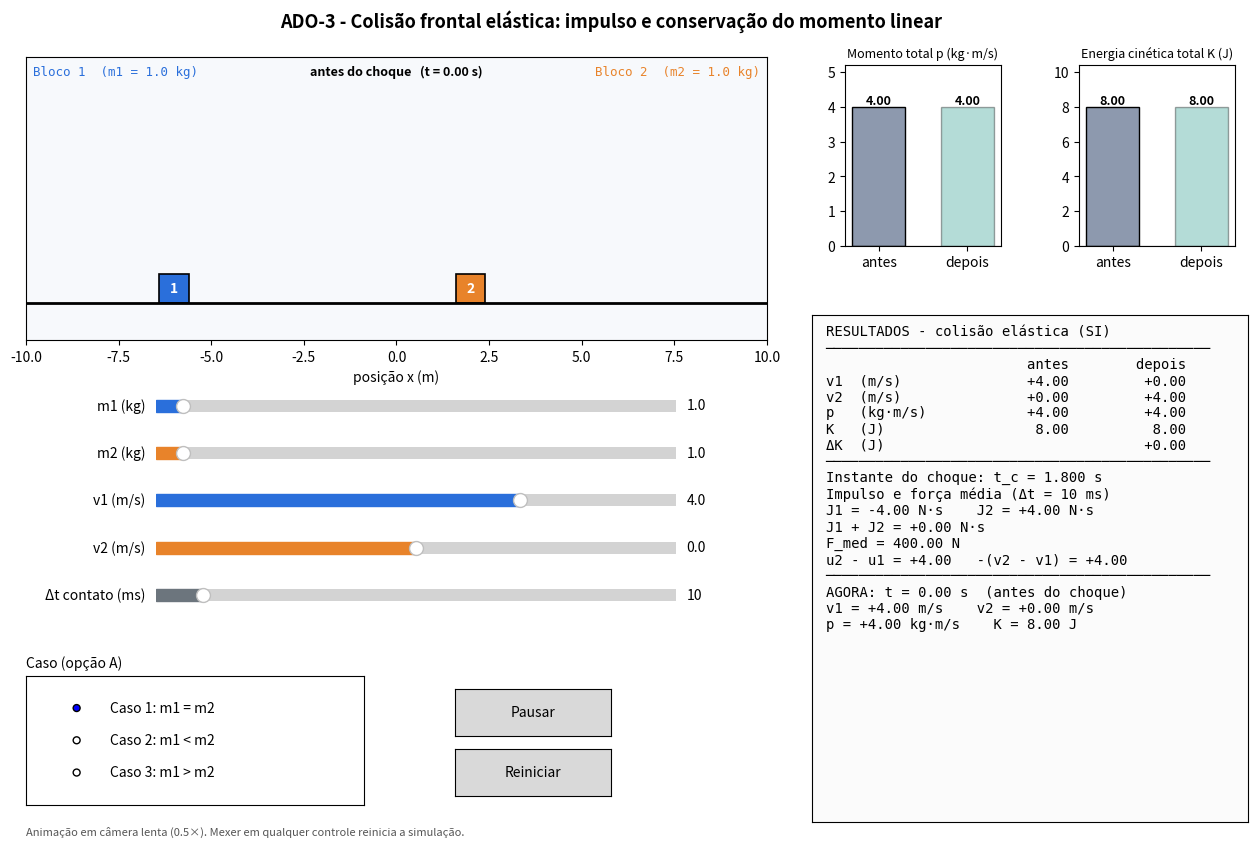

Reproduce this figure in Python.
# ADO-3 - Colisões, impulso e momento linear (Opção A: colisões elásticas)
# Aluno(s): ______________________________________

import itertools

import numpy as np
import matplotlib.pyplot as plt
from matplotlib.animation import FuncAnimation
from matplotlib.patches import Rectangle
from matplotlib.widgets import Button, RadioButtons, Slider

X1_0, X2_0 = -6.0, 2.0
XMIN, XMAX = -10.0, 10.0
T_MAX = 20.0
LADO_POR_RAIZ = 0.8

INTERVALO_MS = 30
ESCALA_TEMPO = 0.5   # câmera lenta
PASSO_T = INTERVALO_MS / 1000.0 * ESCALA_TEMPO

# (m1, m2, v1), com o alvo em repouso
CASOS = {
    "Caso 1: m1 = m2": (1.0, 1.0, 4.0),
    "Caso 2: m1 < m2": (1.0, 4.0, 5.0),
    "Caso 3: m1 > m2": (4.0, 1.0, 5.0),
}

COR1, COR2 = "#2a6fdb", "#e8832a"
COR_ANTES, COR_DEPOIS = "#8d99ae", "#2a9d8f"


# ---------------------------------------------------------------- física
def momento(m1, v1, m2, v2):
    return m1 * v1 + m2 * v2


def cinetica(m1, v1, m2, v2):
    return 0.5 * m1 * v1 ** 2 + 0.5 * m2 * v2 ** 2


def colisao_elastica(m1, m2, v1, v2):
    soma = m1 + m2
    u1 = ((m1 - m2) * v1 + 2.0 * m2 * v2) / soma
    u2 = ((m2 - m1) * v2 + 2.0 * m1 * v1) / soma
    return u1, u2


def impulso(m, v, u):
    return m * (u - v)


def forca_media(J, dt):
    return abs(J) / dt


def lado_bloco(m):
    return LADO_POR_RAIZ * np.sqrt(m)


def instante_choque(x1, x2, meia_soma, v1, v2):
    # só há choque se o bloco 1 se aproxima do 2
    if v1 <= v2:
        return None
    return (x2 - x1 - meia_soma) / (v1 - v2)


def _tempo_de_saida(x0, v, lado, t0=0.0):
    if v > 0:
        return t0 + (XMAX - lado / 2 - x0) / v
    if v < 0:
        return t0 + (XMIN + lado / 2 - x0) / v
    return np.inf


def calcular_cenario(m1, m2, v1, v2, dt_ms):
    dt = dt_ms * 1e-3
    w1, w2 = lado_bloco(m1), lado_bloco(m2)
    tc = instante_choque(X1_0, X2_0, (w1 + w2) / 2, v1, v2)
    colide = tc is not None

    if colide:
        u1, u2 = colisao_elastica(m1, m2, v1, v2)
    else:
        u1, u2 = v1, v2

    J1, J2 = impulso(m1, v1, u1), impulso(m2, v2, u2)
    p_a, p_d = momento(m1, v1, m2, v2), momento(m1, u1, m2, u2)
    K_a, K_d = cinetica(m1, v1, m2, v2), cinetica(m1, u1, m2, u2)

    x1c = X1_0 + v1 * tc if colide else None
    x2c = X2_0 + v2 * tc if colide else None

    # a simulação termina quando um bloco sai da janela ou em T_MAX
    ex1, ex2 = _tempo_de_saida(X1_0, v1, w1), _tempo_de_saida(X2_0, v2, w2)
    fora = False
    if colide:
        if tc < min(ex1, ex2, T_MAX):
            ex1 = _tempo_de_saida(x1c, u1, w1, tc)
            ex2 = _tempo_de_saida(x2c, u2, w2, tc)
        else:
            fora = True
    t_fim = min(T_MAX, ex1, ex2)

    return dict(m1=m1, m2=m2, v1=v1, v2=v2, u1=u1, u2=u2, dt_ms=dt_ms,
                w1=w1, w2=w2, tc=tc, colide=colide, fora=fora, t_fim=t_fim,
                x1c=x1c, x2c=x2c, J1=J1, J2=J2,
                F_med=forca_media(J1, dt),
                p_antes=p_a, p_depois=p_d,
                K_antes=K_a, K_depois=K_d, dK=K_d - K_a)


def estado_em(c, t):
    if c["colide"] and t >= c["tc"]:
        tau = t - c["tc"]
        return (c["x1c"] + c["u1"] * tau, c["x2c"] + c["u2"] * tau,
                c["u1"], c["u2"])
    return X1_0 + c["v1"] * t, X2_0 + c["v2"] * t, c["v1"], c["v2"]


# ------------------------------------------------------------- interface
def formata(x, casas=2, sinal=True):
    x = 0.0 if abs(x) < 1e-9 else x  # evita "-0.00"
    return f"{x:+.{casas}f}" if sinal else f"{x:.{casas}f}"


class Interface:
    FIG_W, FIG_H = 13.0, 8.6
    AX_ANIM = [0.05, 0.60, 0.57, 0.33]

    def __init__(self):
        self.t = 0.0
        self.pausado = False
        self.cen = None
        self._ajustando = False
        self._montar_figura()
        self._montar_controles()
        self.reiniciar()
        self.anim = FuncAnimation(self.fig, self.atualizar,
                                  frames=itertools.count(),
                                  interval=INTERVALO_MS, blit=False,
                                  cache_frame_data=False)

    def _montar_figura(self):
        self.fig = plt.figure(figsize=(self.FIG_W, self.FIG_H))
        try:
            self.fig.canvas.manager.set_window_title(
                "ADO-3 - Colisões elásticas (Opção A)")
        except Exception:
            pass
        self.fig.suptitle("ADO-3 - Colisão frontal elástica: impulso e "
                          "conservação do momento linear",
                          fontsize=13, fontweight="bold", y=0.985)

        ax = self.ax = self.fig.add_axes(self.AX_ANIM)
        razao = (self.AX_ANIM[3] * self.FIG_H) / (self.AX_ANIM[2] * self.FIG_W)
        ax.set_xlim(XMIN, XMAX)
        ax.set_ylim(-1.0, -1.0 + (XMAX - XMIN) * razao)  # escala 1:1
        ax.set_yticks([])
        ax.set_xlabel("posição x (m)")
        ax.set_facecolor("#f7f9fc")
        ax.axhline(0, color="k", lw=2)

        self.r1 = Rectangle((0, 0), 1, 1, fc=COR1, ec="k", lw=1.2)
        self.r2 = Rectangle((0, 0), 1, 1, fc=COR2, ec="k", lw=1.2)
        ax.add_patch(self.r1)
        ax.add_patch(self.r2)
        kw = dict(ha="center", va="center", color="white",
                  fontweight="bold", fontsize=10)
        self.n1 = ax.text(0, 0, "1", **kw)
        self.n2 = ax.text(0, 0, "2", **kw)

        kw = dict(transform=ax.transAxes, va="top", fontsize=9,
                  family="monospace")
        self.info1 = ax.text(0.01, 0.97, "", ha="left", color=COR1, **kw)
        self.info2 = ax.text(0.99, 0.97, "", ha="right", color=COR2, **kw)
        self.status = ax.text(0.5, 0.97, "", ha="center", color="k",
                              fontweight="bold", **{**kw, "family": "sans-serif"})
        self.aviso = ax.text(0.5, 0.62, "", transform=ax.transAxes,
                             ha="center", va="center", color="#c0392b",
                             fontsize=12, fontweight="bold",
                             bbox=dict(fc="white", ec="#c0392b", boxstyle="round"))

        self.ax_p, self.bar_p, self.rot_p = self._montar_barras(
            [0.68, 0.71, 0.12, 0.21], "Momento total p (kg·m/s)")
        self.ax_k, self.bar_k, self.rot_k = self._montar_barras(
            [0.86, 0.71, 0.12, 0.21], "Energia cinética total K (J)")

        self.ax_txt = self.fig.add_axes([0.655, 0.04, 0.335, 0.59])
        self.ax_txt.set_xticks([])
        self.ax_txt.set_yticks([])
        self.ax_txt.set_facecolor("#fbfbfb")
        self.painel = self.ax_txt.text(0.03, 0.98, "", va="top", ha="left",
                                       family="monospace", fontsize=10,
                                       transform=self.ax_txt.transAxes)

    def _montar_barras(self, rect, titulo):
        ax = self.fig.add_axes(rect)
        barras = ax.bar([0, 1], [0, 0], width=0.6, edgecolor="k",
                        color=[COR_ANTES, COR_DEPOIS])
        ax.set_xticks([0, 1])
        ax.set_xticklabels(["antes", "depois"])
        ax.set_title(titulo, fontsize=9)
        ax.axhline(0, color="k", lw=0.8)
        rotulos = [ax.text(i, 0, "", ha="center", fontsize=9,
                           fontweight="bold") for i in (0, 1)]
        return ax, barras, rotulos

    def _montar_controles(self):
        defs = [
            ("m1 (kg)", 0.5, 10.0, 1.0, 0.1, COR1),
            ("m2 (kg)", 0.5, 10.0, 1.0, 0.1, COR2),
            ("v1 (m/s)", -10.0, 10.0, 4.0, 0.1, COR1),
            ("v2 (m/s)", -10.0, 10.0, 0.0, 0.1, COR2),
            ("Δt contato (ms)", 1.0, 100.0, 10.0, 1.0, "#6c757d"),
        ]
        self.sliders = []
        for i, (nome, vmin, vmax, v0, passo, cor) in enumerate(defs):
            ax = self.fig.add_axes([0.15, 0.51 - 0.055 * i, 0.40, 0.028])
            fmt = "%.0f" if passo >= 1 else "%.1f"
            s = Slider(ax, nome, vmin, vmax, valinit=v0, valstep=passo,
                       valfmt=fmt, color=cor)
            s.on_changed(self._ao_mudar)
            self.sliders.append(s)
        self.s_m1, self.s_m2, self.s_v1, self.s_v2, self.s_dt = self.sliders

        ax_r = self.fig.add_axes([0.05, 0.06, 0.26, 0.15])
        ax_r.set_title("Caso (opção A)", fontsize=10, loc="left")
        self.radio = RadioButtons(ax_r, list(CASOS.keys()), active=0)
        for rot in self.radio.labels:
            rot.set_fontsize(10)
        self.radio.on_clicked(self._ao_escolher_caso)

        self.btn_pausa = Button(self.fig.add_axes([0.38, 0.14, 0.12, 0.055]),
                                "Pausar")
        self.btn_pausa.on_clicked(self._alternar_pausa)
        self.btn_reinicia = Button(self.fig.add_axes([0.38, 0.07, 0.12, 0.055]),
                                   "Reiniciar")
        self.btn_reinicia.on_clicked(self.reiniciar)
        self.fig.text(0.05, 0.025, f"Animação em câmera lenta ({ESCALA_TEMPO}×). "
                      "Mexer em qualquer controle reinicia a simulação.",
                      fontsize=8, color="#555555")

    def _ao_mudar(self, _valor):
        if not self._ajustando:
            self.reiniciar()

    def _ao_escolher_caso(self, rotulo):
        m1, m2, v1 = CASOS[rotulo]
        # _ajustando evita reiniciar a cada slider alterado por código
        self._ajustando = True
        self.s_m1.set_val(m1)
        self.s_m2.set_val(m2)
        self.s_v1.set_val(v1)
        self.s_v2.set_val(0.0)
        self._ajustando = False
        self.reiniciar()

    def _alternar_pausa(self, _evento=None):
        self.pausado = not self.pausado
        self.btn_pausa.label.set_text("Continuar" if self.pausado else "Pausar")
        self.fig.canvas.draw_idle()

    def reiniciar(self, _evento=None):
        self.cen = c = calcular_cenario(self.s_m1.val, self.s_m2.val,
                                        self.s_v1.val, self.s_v2.val,
                                        self.s_dt.val)
        self.t = 0.0
        self.pausado = False
        self.btn_pausa.label.set_text("Pausar")
        self.r1.set_width(c["w1"]); self.r1.set_height(c["w1"])
        self.r2.set_width(c["w2"]); self.r2.set_height(c["w2"])
        self.info1.set_text(f"Bloco 1  (m1 = {c['m1']:.1f} kg)")
        self.info2.set_text(f"Bloco 2  (m2 = {c['m2']:.1f} kg)")

        self._atualizar_barras(self.ax_p, self.bar_p, self.rot_p,
                               [c["p_antes"], c["p_depois"]])
        self._atualizar_barras(self.ax_k, self.bar_k, self.rot_k,
                               [c["K_antes"], c["K_depois"]])
        self._desenhar()

    @staticmethod
    def _atualizar_barras(ax, barras, rotulos, valores):
        ymin = min(0.0, min(valores)) * 1.3
        ymax = max(0.0, max(valores)) * 1.3
        if ymax - ymin < 1e-9:
            ymin, ymax = -1.0, 1.0
        ax.set_ylim(ymin, ymax)
        for b, r, v in zip(barras, rotulos, valores):
            b.set_height(v)
            r.set_position((b.get_x() + b.get_width() / 2, v))
            r.set_text(formata(v, sinal=False))
            r.set_va("bottom" if v >= 0 else "top")

    def atualizar(self, _quadro):
        c = self.cen
        if not self.pausado and self.t < c["t_fim"]:
            self.t = min(self.t + PASSO_T, c["t_fim"])
        self._desenhar()

    def _desenhar(self):
        c, t = self.cen, self.t
        x1, x2, va, vb = estado_em(c, t)
        self.r1.set_xy((x1 - c["w1"] / 2, 0))
        self.r2.set_xy((x2 - c["w2"] / 2, 0))
        self.n1.set_position((x1, c["w1"] / 2))
        self.n2.set_position((x2, c["w2"] / 2))

        depois = c["colide"] and t >= c["tc"]
        if not c["colide"]:
            estado = "sem colisão"
        elif depois:
            estado = "depois do choque"
        else:
            estado = "antes do choque"
        self.status.set_text(f"{estado}   (t = {t:.2f} s)")

        if not c["colide"]:
            self.aviso.set_text("Sem colisão: v1 ≤ v2 (os blocos não se aproximam)")
        elif c["fora"]:
            self.aviso.set_text(f"A colisão (t_c = {c['tc']:.1f} s) "
                                "ocorre fora da janela")
        elif t >= c["t_fim"]:
            self.aviso.set_text("Fim da simulação - clique em Reiniciar")
        else:
            self.aviso.set_text("")

        # barras "depois" esmaecidas até o choque
        alfa = 1.0 if (depois or not c["colide"]) else 0.35
        self.bar_p[1].set_alpha(alfa)
        self.bar_k[1].set_alpha(alfa)

        self.painel.set_text(self._texto_painel(t, va, vb, estado))

    def _texto_painel(self, t, va, vb, estado):
        c, f = self.cen, formata
        linha = "─" * 46
        L = ["RESULTADOS - colisão elástica (SI)", linha,
             f"{'':<15}{'antes':>14}{'depois':>14}",
             f"{'v1  (m/s)':<15}{f(c['v1']):>14}{f(c['u1']):>14}",
             f"{'v2  (m/s)':<15}{f(c['v2']):>14}{f(c['u2']):>14}",
             f"{'p   (kg·m/s)':<15}{f(c['p_antes']):>14}{f(c['p_depois']):>14}",
             f"{'K   (J)':<15}{f(c['K_antes'], sinal=False):>14}"
             f"{f(c['K_depois'], sinal=False):>14}",
             f"{'ΔK  (J)':<15}{'':>14}{f(c['dK']):>14}", linha]

        if c["colide"]:
            L += [f"Instante do choque: t_c = {c['tc']:.3f} s",
                  f"Impulso e força média (Δt = {c['dt_ms']:.0f} ms)",
                  f"J1 = {f(c['J1'])} N·s    J2 = {f(c['J2'])} N·s",
                  f"J1 + J2 = {f(c['J1'] + c['J2'])} N·s",
                  f"F_med = {c['F_med']:.2f} N",
                  f"u2 - u1 = {f(c['u2'] - c['u1'])}   "
                  f"-(v2 - v1) = {f(-(c['v2'] - c['v1']))}"]
        else:
            L += ["SEM COLISÃO (v1 <= v2): os blocos não se",
                  "encontram; velocidades inalteradas,",
                  "J1 = J2 = 0 e F_med = 0."]

        pa = momento(c["m1"], va, c["m2"], vb)
        ka = cinetica(c["m1"], va, c["m2"], vb)
        L += [linha, f"AGORA: t = {t:.2f} s  ({estado})",
              f"v1 = {f(va)} m/s    v2 = {f(vb)} m/s",
              f"p = {f(pa)} kg·m/s    K = {f(ka, sinal=False)} J"]
        return "\n".join(L)


def main():
    interface = Interface()
    plt.show()
    return interface


if __name__ == "__main__":
    main()
